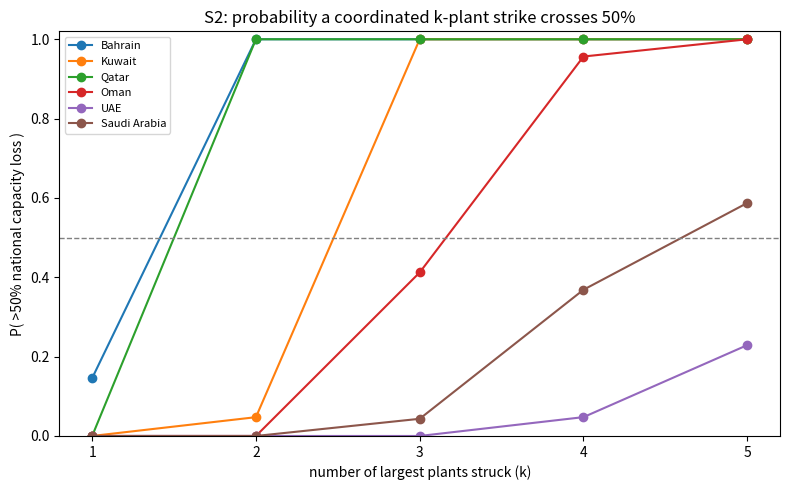
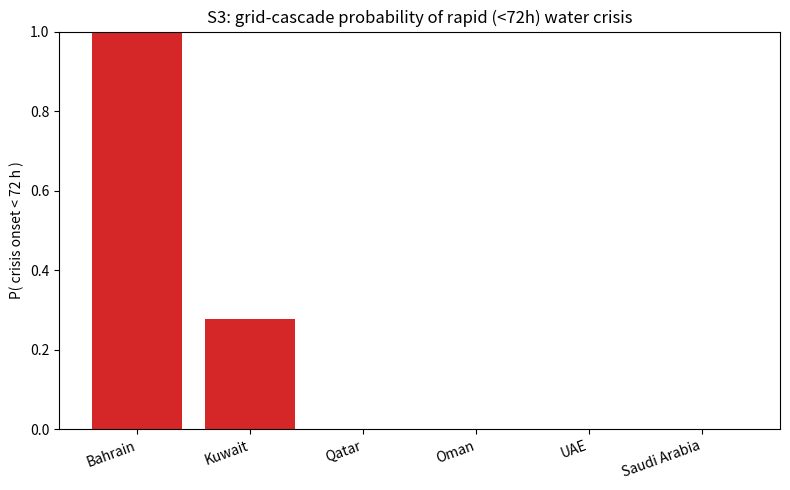
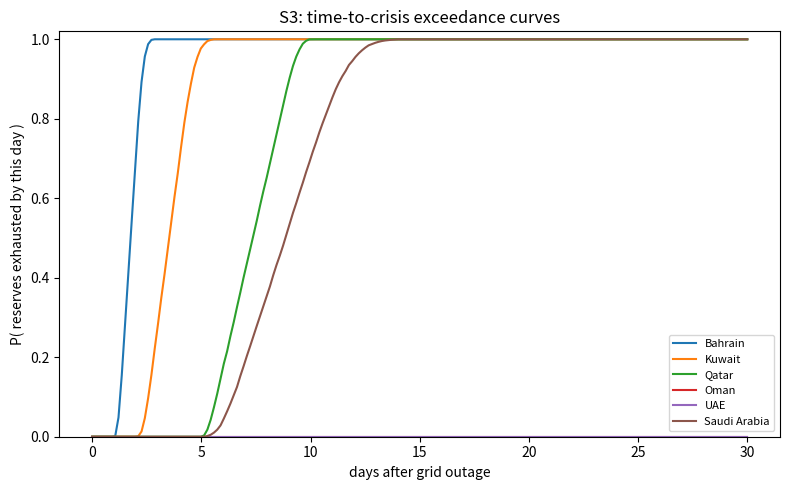
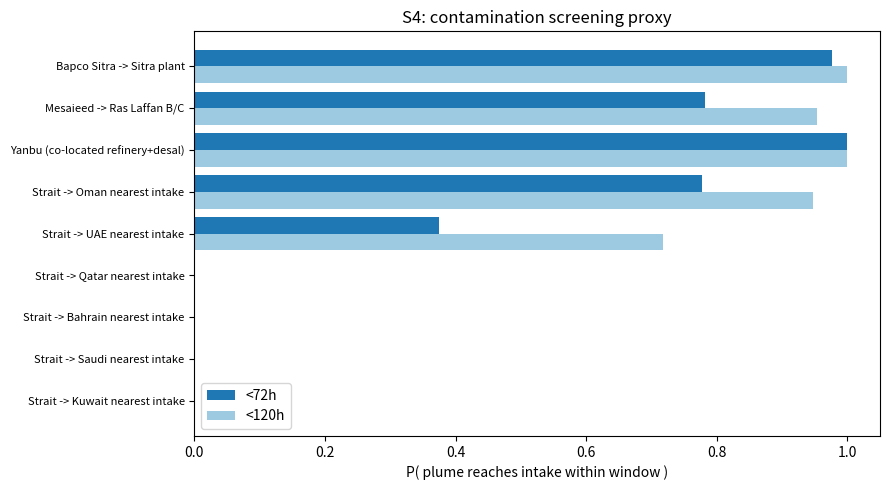

Here is the Python script that generated these plots, in order:
#!/usr/bin/env python3
# -*- coding: utf-8 -*-
"""
Layer 2: Monte Carlo disruption-scenario engine (S1-S4)
=======================================================

Turns the four parameterized disruption scenarios into a stochastic model.
A small deterministic core computes, for a given strike:

    capacity lost      L  = sum of struck plants' shares of national capacity
    net supply deficit d  = max(0, L - substitution)
    time to crisis     T_crisis = reserve_days / d        (days)
        (simplifying assumption, stated openly: reserves defend FULL normal
         consumption until exhausted, before backup power and restart effects)
    population at risk     (S1: population served by the struck plant;
                            S2: dependent population scaled by the deficit)
    daily economic loss = full-outage daily loss x deficit
    cumulative loss        over a fixed horizon, for the days between reserve
                           exhaustion and either plant restart or horizon end
    population-days        million-person-days without safe water (-> health cost)

That core is wrapped in Monte Carlo over the parameters that are not precisely
known: reserve days, inter-plant substitution, plant restart time (conditioned
on weapon type: drones repair in days, missiles in months-years), the grid-
knockout fraction (S3), and Gulf current speed (S4). Outputs are distributions,
exceedance-probability curves, and tail probabilities (e.g. P(crisis onset
< 72 h), P(a k-plant attack exceeds 50% capacity loss)).

Scenarios
    S1  single-plant strike      -> ranks the worst single nodes (sharpens Al Dur)
    S2  coordinated multi-plant   -> P(>50% loss) and the "plants for >50%" distribution
    S3  energy-grid cascade       -> grid loss knocks out cogeneration-coupled desal;
                                     validated against the 12 March 2026 Kuwait event
    S4  seawater contamination    -> reduced-form SCREENING proxy (NOT a transport model):
                                     P(a release reaches an intake within a time window)

Requirements: numpy, pandas, matplotlib
Run:          python gcc_layer2_disruption_mc.py
Outputs:      ./layer2_outputs/  (CSVs + PNGs), plus a console summary.

Input values are from the corrected workbook ("Scenario Analysis Data",
"Economic & Stakes Data", "Vulnerability Indicators") and the Supplementary
Information. All values and distribution choices are editable in the DATA and
PARAMETER blocks below. The unknown-parameter ranges are the honest part of the
model; widen or narrow them to your own engineering estimates.
"""

from pathlib import Path
import numpy as np
import pandas as pd
import matplotlib
matplotlib.use("Agg")
import matplotlib.pyplot as plt

# ----------------------------------------------------------------------------
# RUN SETTINGS
# ----------------------------------------------------------------------------
N_DRAWS = 10_000
SEED = 20260629
HORIZON_DAYS = 365.0       # window over which cumulative loss is accumulated
CRISIS_HOURS = 72.0        # tail threshold for "rapid" crisis onset
rng = np.random.default_rng(SEED)

OUTDIR = Path("layer2_outputs")
OUTDIR.mkdir(exist_ok=True)

COUNTRIES = ["Bahrain", "Kuwait", "Qatar", "Oman", "UAE", "Saudi Arabia"]

# ============================================================================
# DATA BLOCK A  -  largest desalination plant per state
# (capacity m3/day, share of national capacity %, population served, millions)
# Source: workbook "Scenario Analysis Data"; shares derived from installed cap.
# To analyse more than the largest plant, add rows; S1 scans every row here.
# ============================================================================
PLANTS = [
    # country,        name,             cap_m3d,  share_pct, pop_served_M
    ("Bahrain",       "Al Dur",          409150,   47.8,      0.85),
    ("Kuwait",        "Az Zour North",   486000,   15.7,      1.70),
    ("Qatar",         "Ras Laffan B/C",  900000,   36.8,      1.80),
    ("Oman",          "Ghubrah 3",       281000,   16.8,      1.00),
    ("UAE",           "Taweelah",        909200,   12.0,      4.50),
    ("Saudi Arabia",  "Ras Al-Khair",   1036000,   18.5,      3.50),
]

# ============================================================================
# DATA BLOCK B  -  national parameters
# reserve_days     : (lo, hi) sampled uniform           [Supp Table 9 / Note 4.5]
# dependent_pop_M  : desal-dependent population, M       [Economic & Stakes sheet]
# daily_loss_full  : (lo, hi) $M/day at 100% outage      [Economic & Stakes sheet]
# health_cost      : $ per illness episode               [Economic & Stakes sheet]
# grid_knockout    : fraction of desal lost if the grid goes down (cogeneration
#                    coupling). Qatar/UAE/Oman known; others uniform(0.80,1.00)
#                    per Supp Note 4.4.
# n_plants         : number of major plants              [Vulnerability Indicators]
# largest_share    : largest plant % of national cap     (anchors the S2 size model)
# ============================================================================
NATIONAL = {
    "Bahrain":      dict(reserve_days=(1, 2),   dependent_pop_M=1.44, daily_loss_full=(15, 25),
                         health_cost=650, grid_knockout=("uni", 0.80, 1.00), n_plants=6,  largest_share=47.8),
    "Kuwait":       dict(reserve_days=(2, 4),   dependent_pop_M=4.59, daily_loss_full=(85, 120),
                         health_cost=720, grid_knockout=("uni", 0.80, 1.00), n_plants=7,  largest_share=15.7),
    "Qatar":        dict(reserve_days=(5, 9),   dependent_pop_M=3.17, daily_loss_full=(110, 160),
                         health_cost=850, grid_knockout=("pt", 1.00),        n_plants=7,  largest_share=36.8),
    "Oman":         dict(reserve_days=(5, 10),  dependent_pop_M=4.04, daily_loss_full=(35, 50),
                         health_cost=580, grid_knockout=("pt", 0.14),        n_plants=13, largest_share=16.8),
    "UAE":          dict(reserve_days=(80, 95), dependent_pop_M=4.86, daily_loss_full=(250, 380),
                         health_cost=820, grid_knockout=("pt", 0.81),        n_plants=70, largest_share=12.0),
    "Saudi Arabia": dict(reserve_days=(5, 10),  dependent_pop_M=25.9, daily_loss_full=(450, 650),
                         health_cost=750, grid_knockout=("uni", 0.80, 1.00), n_plants=33, largest_share=18.5),
}

# ============================================================================
# PARAMETER BLOCK  -  the unknowns the model is honest about.
# These are the highest-priority data targets named in the paper. Edit freely.
# ============================================================================
SUBSTITUTION = ("uni", 0.05, 0.30)        # fraction of lost capacity other plants cover
SUBSTITUTION_GRID = ("uni", 0.00, 0.10)   # smaller under a grid outage (others also coupled)
RESTART_DRONE_DAYS = ("tri", 3, 10, 30)         # drone damage: days to a few weeks
RESTART_MISSILE_DAYS = ("tri", 120, 365, 1825)  # missile damage: months to ~5 years
WEATHER_DISPERSION = ("uni", 1.0, 2.5)    # S4: spread beyond mean advection (tidal excursion)
CURRENT_SPEED_MS = ("uni", 0.05, 0.25)    # S4: Gulf residual current, m/s
ATTACK_RATE_PER_1000_PD = 0.5             # health: illness episodes per 1000 person-days

# ----------------------------------------------------------------------------
# sampler (same mini-language as Layer 1)
# ----------------------------------------------------------------------------
def draw(spec, n):
    k = spec[0]
    if k == "pt":   return np.full(n, float(spec[1]))
    if k == "uni":  return rng.uniform(spec[1], spec[2], n)
    if k == "tri":  return rng.triangular(spec[1], spec[2], spec[3], n)
    if k == "norm": return np.clip(rng.normal(spec[1], spec[2], n), 0, None)
    raise ValueError(k)


def crisis_metrics(L, sub, reserve_days, dep_pop_M, daily_loss_full,
                   restart_days, pop_local_M=None):
    """Vectorized deterministic core over arrays of length N.
    L           : fraction of national capacity lost (0-1)
    sub         : substitution fraction (0-1)
    pop_local_M : if given (S1), population at risk = this; else dep_pop_M * deficit.
    """
    d = np.clip(L - sub, 0.0, 1.0)                      # net deficit fraction
    has = d > 1e-9
    T_crisis = np.where(has, reserve_days / np.where(d > 0, d, 1.0), np.inf)
    pop_risk = pop_local_M if pop_local_M is not None else dep_pop_M * d
    pop_risk = np.where(has, pop_risk, 0.0)
    daily_loss = daily_loss_full * d                   # $M/day during crisis
    end = np.minimum(HORIZON_DAYS, restart_days)
    days_in_crisis = np.clip(end - T_crisis, 0.0, None)
    cum_loss = daily_loss * days_in_crisis             # $M over horizon
    pop_days = pop_risk * days_in_crisis               # million-person-days
    episodes = pop_days * 1000.0 * ATTACK_RATE_PER_1000_PD
    return dict(deficit=d, T_crisis=T_crisis, pop_risk=pop_risk,
                daily_loss=daily_loss, cum_loss=cum_loss, pop_days=pop_days,
                episodes=episodes)


def q(a, p):  # finite percentile helper (ignores inf time-to-crisis)
    a = a[np.isfinite(a)]
    return float(np.percentile(a, p)) if a.size else float("nan")


# ============================================================================
# SCENARIO 1 : single-plant strike  (scan every plant in PLANTS)
# ============================================================================
def run_S1():
    rows = []
    for country, name, cap, share, popM in PLANTS:
        nat = NATIONAL[country]
        L = draw(("tri", share*0.9/100, share/100, share*1.1/100), N_DRAWS)
        sub = draw(SUBSTITUTION, N_DRAWS)
        R = draw(("uni",) + nat["reserve_days"], N_DRAWS)
        Floss = draw(("uni",) + nat["daily_loss_full"], N_DRAWS)
        poploc = draw(("tri", popM*0.85, popM, popM*1.15), N_DRAWS)
        m_drone = crisis_metrics(L, sub, R, nat["dependent_pop_M"], Floss,
                                 draw(RESTART_DRONE_DAYS, N_DRAWS), pop_local_M=poploc)
        m_missile = crisis_metrics(L, sub, R, nat["dependent_pop_M"], Floss,
                                   draw(RESTART_MISSILE_DAYS, N_DRAWS), pop_local_M=poploc)
        Tc = m_drone["T_crisis"]  # weapon-independent
        rows.append({
            "Country": country, "Plant": name, "Share %": share,
            "Pop at risk (M) med": round(q(m_drone["pop_risk"], 50), 2),
            "T_crisis days med": round(q(Tc, 50), 1),
            "T_crisis p2.5": round(q(Tc, 2.5), 1),
            "T_crisis p97.5": round(q(Tc, 97.5), 1),
            "P(crisis<72h)": round(float(np.mean(Tc < CRISIS_HOURS/24.0)), 3),
            "Cum loss $M med (drone)": round(q(m_drone["cum_loss"], 50), 0),
            "Cum loss $M med (missile)": round(q(m_missile["cum_loss"], 50), 0),
        })
    df = pd.DataFrame(rows).sort_values("Pop at risk (M) med", ascending=False)
    df.to_csv(OUTDIR / "layer2_S1_single_plant.csv", index=False)
    return df


# ============================================================================
# SCENARIO 2 : coordinated multi-plant disruption
# Plant-size model: top plant share fixed to the (sampled) largest share; the
# remaining capacity is split across n-1 plants by a sampled Zipf decay. This is
# a modeling proxy, since only the largest plant's share is in the source data.
# ============================================================================
def _plant_shares(country, n):
    """Return (N, n_plants) array of capacity shares summing to 1."""
    nat = NATIONAL[country]
    npl = nat["n_plants"]
    s1 = draw(("tri", nat["largest_share"]*0.9/100, nat["largest_share"]/100,
               nat["largest_share"]*1.1/100), n)                 # (N,)
    if npl <= 1:
        return s1[:, None]
    a = rng.uniform(0.6, 1.4, size=(n, 1))                       # Zipf steepness per draw
    ranks = np.arange(2, npl + 1)[None, :].astype(float)         # ranks 2..npl
    w = ranks ** (-a)
    w = w / w.sum(axis=1, keepdims=True)
    rest = (1.0 - s1)[:, None] * w
    return np.concatenate([s1[:, None], rest], axis=1)           # (N, npl)


def run_S2():
    rows = []
    kcurve = {}
    for country in COUNTRIES:
        nat = NATIONAL[country]
        npl = nat["n_plants"]
        shares = _plant_shares(country, N_DRAWS)
        shares_sorted = -np.sort(-shares, axis=1)                # descending
        cum = np.cumsum(shares_sorted, axis=1)                   # cumulative top-k loss
        kmax = min(5, npl)
        pk = [float(np.mean(cum[:, k-1] > 0.5)) for k in range(1, kmax + 1)]
        while len(pk) < 5:
            pk.append(float("nan"))
        kcurve[country] = pk
        reach = cum > 0.5
        first = np.where(reach.any(axis=1), np.argmax(reach, axis=1) + 1, npl)
        k_demo = min(3, npl)
        Ltop = cum[:, k_demo - 1]
        sub = draw(SUBSTITUTION, N_DRAWS)
        R = draw(("uni",) + nat["reserve_days"], N_DRAWS)
        Floss = draw(("uni",) + nat["daily_loss_full"], N_DRAWS)
        m = crisis_metrics(Ltop, sub, R, nat["dependent_pop_M"], Floss,
                           draw(RESTART_MISSILE_DAYS, N_DRAWS))
        rows.append({
            "Country": country, "N plants": npl,
            "P(>50% | top-1)": round(pk[0], 3),
            "P(>50% | top-2)": round(pk[1], 3),
            "P(>50% | top-3)": round(pk[2], 3),
            "Min plants for >50% (med)": int(np.median(first)),
            "Top-3 strike: pop risk (M) med": round(q(m["pop_risk"], 50), 2),
            "Top-3 strike: T_crisis days med": round(q(m["T_crisis"], 50), 1),
        })
    df = pd.DataFrame(rows)
    df.to_csv(OUTDIR / "layer2_S2_coordinated.csv", index=False)
    return df, kcurve


# ============================================================================
# SCENARIO 3 : energy-grid cascade
# A grid outage takes the cogeneration-coupled fraction of desal offline.
# ============================================================================
def run_S3():
    rows = []
    Tc_by_country = {}
    for country in COUNTRIES:
        nat = NATIONAL[country]
        g = draw(nat["grid_knockout"], N_DRAWS)
        sub = draw(SUBSTITUTION_GRID, N_DRAWS)
        R = draw(("uni",) + nat["reserve_days"], N_DRAWS)
        Floss = draw(("uni",) + nat["daily_loss_full"], N_DRAWS)
        m = crisis_metrics(g, sub, R, nat["dependent_pop_M"], Floss,
                           draw(RESTART_DRONE_DAYS, N_DRAWS))   # grid restored relatively fast
        Tc = m["T_crisis"]
        Tc_by_country[country] = Tc
        rows.append({
            "Country": country,
            "Grid knockout frac med": round(q(g, 50), 2),
            "Deficit med": round(q(m["deficit"], 50), 2),
            "T_crisis days med": round(q(Tc, 50), 1),
            "T_crisis p2.5": round(q(Tc, 2.5), 1),
            "T_crisis p97.5": round(q(Tc, 97.5), 1),
            "P(crisis<72h)": round(float(np.mean(Tc < CRISIS_HOURS/24.0)), 3),
        })
    df = pd.DataFrame(rows)
    df.to_csv(OUTDIR / "layer2_S3_grid_cascade.csv", index=False)
    return df, Tc_by_country


# ============================================================================
# SCENARIO 4 : seawater contamination  (SCREENING proxy, NOT a transport model)
# P(a release at a facility reaches a desal intake within a time window) modeled
# as advection: effective range = current_speed * window * dispersion factor.
# ============================================================================
PAIRS = [
    # label,                               distance_km   (source)
    ("Bapco Sitra -> Sitra plant",          20),   # Supp Note 7.3
    ("Mesaieed -> Ras Laffan B/C",          40),   # Supp Note 7.3
    ("Yanbu (co-located refinery+desal)",    5),   # Supp Note 7.3
    ("Strait -> Oman nearest intake",       40),   # Scenario sheet
    ("Strait -> UAE nearest intake",        75),
    ("Strait -> Qatar nearest intake",     510),
    ("Strait -> Bahrain nearest intake",   460),
    ("Strait -> Saudi nearest intake",     620),
    ("Strait -> Kuwait nearest intake",    840),
]


def run_S4():
    rows = []
    for label, dist in PAIRS:
        speed_kmd = draw(CURRENT_SPEED_MS, N_DRAWS) * 86.4       # m/s -> km/day
        disp = draw(WEATHER_DISPERSION, N_DRAWS)
        reach72 = (speed_kmd * disp * 3.0) >= dist               # within 72 h
        reach120 = (speed_kmd * disp * 5.0) >= dist              # within 120 h
        rows.append({
            "Facility -> intake": label,
            "Distance km": dist,
            "P(reach <72h)": round(float(np.mean(reach72)), 3),
            "P(reach <120h)": round(float(np.mean(reach120)), 3),
        })
    df = pd.DataFrame(rows)
    df.to_csv(OUTDIR / "layer2_S4_contamination.csv", index=False)
    return df


# ----------------------------------------------------------------------------
# PLOTS
# ----------------------------------------------------------------------------
def plot_S2_kcurve(kcurve):
    fig, ax = plt.subplots(figsize=(8, 5))
    ks = np.arange(1, 6)
    for c in COUNTRIES:
        ax.plot(ks, kcurve[c], marker="o", label=c)
    ax.axhline(0.5, ls="--", color="grey", lw=1)
    ax.set_xlabel("number of largest plants struck (k)")
    ax.set_ylabel("P( >50% national capacity loss )")
    ax.set_title("S2: probability a coordinated k-plant strike crosses 50%")
    ax.set_xticks(ks); ax.set_ylim(0, 1.02); ax.legend(fontsize=8)
    fig.tight_layout(); fig.savefig(OUTDIR / "S2_capacity_loss_curve.png", dpi=150)
    plt.close(fig)


def plot_S3_bar(df):
    fig, ax = plt.subplots(figsize=(8, 5))
    x = np.arange(len(COUNTRIES))
    vals = [df.set_index("Country").loc[c, "P(crisis<72h)"] for c in COUNTRIES]
    ax.bar(x, vals, color="#d62728")
    ax.set_xticks(x); ax.set_xticklabels(COUNTRIES, rotation=20, ha="right")
    ax.set_ylabel("P( crisis onset < 72 h )"); ax.set_ylim(0, 1)
    ax.set_title("S3: grid-cascade probability of rapid (<72h) water crisis")
    fig.tight_layout(); fig.savefig(OUTDIR / "S3_rapid_crisis_prob.png", dpi=150)
    plt.close(fig)


def plot_S3_exceedance(Tc_by_country):
    fig, ax = plt.subplots(figsize=(8, 5))
    grid = np.linspace(0, 30, 200)
    for c in COUNTRIES:
        tc = Tc_by_country[c]
        tc = tc[np.isfinite(tc)]
        if tc.size == 0:
            continue
        exceed = [np.mean(tc <= t) for t in grid]   # P(crisis by day t)
        ax.plot(grid, exceed, label=c)
    ax.set_xlabel("days after grid outage")
    ax.set_ylabel("P( reserves exhausted by this day )")
    ax.set_title("S3: time-to-crisis exceedance curves")
    ax.set_ylim(0, 1.02); ax.legend(fontsize=8)
    fig.tight_layout(); fig.savefig(OUTDIR / "S3_time_to_crisis_curve.png", dpi=150)
    plt.close(fig)


def plot_S4(df):
    fig, ax = plt.subplots(figsize=(9, 5))
    y = np.arange(len(df))
    ax.barh(y - 0.2, df["P(reach <72h)"], height=0.4, label="<72h", color="#1f77b4")
    ax.barh(y + 0.2, df["P(reach <120h)"], height=0.4, label="<120h", color="#9ecae1")
    ax.set_yticks(y); ax.set_yticklabels(df["Facility -> intake"], fontsize=8)
    ax.set_xlabel("P( plume reaches intake within window )")
    ax.set_title("S4: contamination screening proxy")
    ax.invert_yaxis(); ax.legend()
    fig.tight_layout(); fig.savefig(OUTDIR / "S4_contamination_screen.png", dpi=150)
    plt.close(fig)


# ----------------------------------------------------------------------------
def main():
    print(f"Layer 2 disruption-scenario Monte Carlo  |  draws={N_DRAWS}  "
          f"horizon={int(HORIZON_DAYS)}d\n" + "=" * 64)

    s1 = run_S1()
    print("\nS1  Single-plant strike (sorted by population at risk):")
    print(s1.to_string(index=False))

    s2, kcurve = run_S2()
    print("\nS2  Coordinated multi-plant disruption:")
    print(s2.to_string(index=False))

    s3, tc = run_S3()
    print("\nS3  Energy-grid cascade (validate against Kuwait, 12 Mar 2026):")
    print(s3.to_string(index=False))
    kuw = s3.set_index("Country").loc["Kuwait"]
    print(f"    -> Kuwait grid cascade: median T_crisis {kuw['T_crisis days med']} d, "
          f"P(crisis<72h) {kuw['P(crisis<72h)']}  "
          f"(observed 12 Mar: reserves ~3 d, desalination 'temporarily affected')")

    s4 = run_S4()
    print("\nS4  Seawater-contamination SCREENING proxy (not a transport model):")
    print(s4.to_string(index=False))

    plot_S2_kcurve(kcurve)
    plot_S3_bar(s3)
    plot_S3_exceedance(tc)
    plot_S4(s4)

    print(f"\nWrote CSVs and PNGs to ./{OUTDIR}/")
    print("CSVs: layer2_S1_single_plant.csv, layer2_S2_coordinated.csv,")
    print("      layer2_S3_grid_cascade.csv, layer2_S4_contamination.csv")
    print("PNGs: S2_capacity_loss_curve.png, S3_rapid_crisis_prob.png,")
    print("      S3_time_to_crisis_curve.png, S4_contamination_screen.png")


if __name__ == "__main__":
    main()
